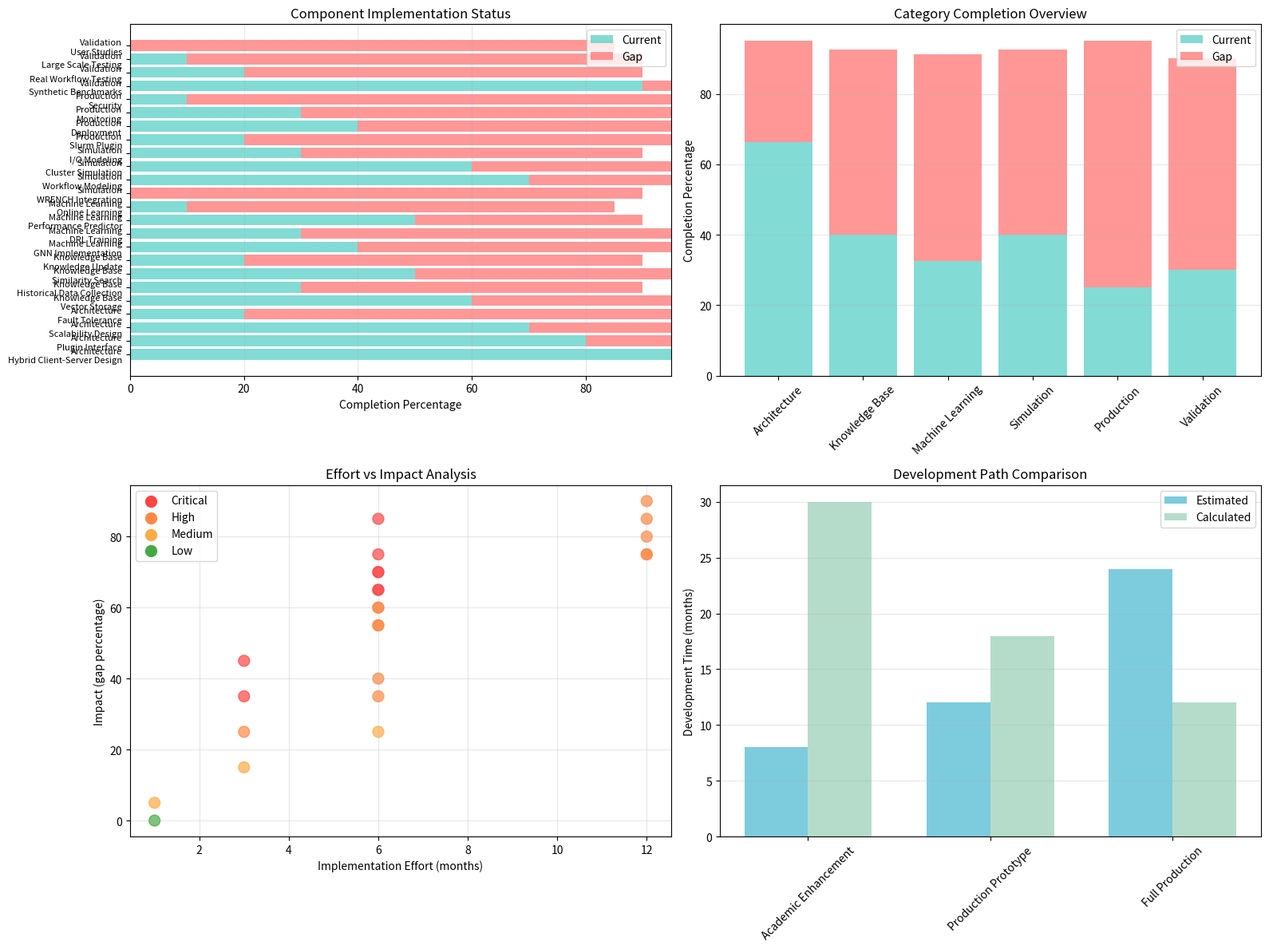

Here is the Python script that generated this plot:
#!/usr/bin/env python3
"""
Gap Analysis: Concept Proof vs Full Implementation

This script analyzes the technical gaps between our current concept proof
and a full production-ready WASS-RAG implementation.
"""

import json
import pandas as pd
from pathlib import Path
from typing import Dict, List
import matplotlib.pyplot as plt
import numpy as np

class GapAnalysis:
    """Analyze gaps between concept proof and full implementation"""
    
    def __init__(self):
        self.components = {
            "Architecture": {
                "Hybrid Client-Server Design": {"current": 95, "full": 95, "effort": "Low"},
                "Plugin Interface": {"current": 80, "full": 95, "effort": "Medium"}, 
                "Scalability Design": {"current": 70, "full": 95, "effort": "High"},
                "Fault Tolerance": {"current": 20, "full": 95, "effort": "High"}
            },
            "Knowledge Base": {
                "Vector Storage": {"current": 60, "full": 95, "effort": "Medium"},
                "Historical Data Collection": {"current": 30, "full": 90, "effort": "High"},
                "Similarity Search": {"current": 50, "full": 95, "effort": "Medium"},
                "Knowledge Update": {"current": 20, "full": 90, "effort": "High"}
            },
            "Machine Learning": {
                "GNN Implementation": {"current": 40, "full": 95, "effort": "High"},
                "DRL Training": {"current": 30, "full": 95, "effort": "High"},
                "Performance Predictor": {"current": 50, "full": 90, "effort": "High"},
                "Online Learning": {"current": 10, "full": 85, "effort": "Very High"}
            },
            "Simulation": {
                "WRENCH Integration": {"current": 0, "full": 90, "effort": "Very High"},
                "Workflow Modeling": {"current": 70, "full": 95, "effort": "Medium"},
                "Cluster Simulation": {"current": 60, "full": 95, "effort": "High"},
                "I/O Modeling": {"current": 30, "full": 90, "effort": "High"}
            },
            "Production": {
                "Slurm Plugin": {"current": 20, "full": 95, "effort": "Very High"},
                "Deployment": {"current": 40, "full": 95, "effort": "High"},
                "Monitoring": {"current": 30, "full": 95, "effort": "High"},
                "Security": {"current": 10, "full": 95, "effort": "Very High"}
            },
            "Validation": {
                "Synthetic Benchmarks": {"current": 90, "full": 95, "effort": "Low"},
                "Real Workflow Testing": {"current": 20, "full": 90, "effort": "High"},
                "Large Scale Testing": {"current": 10, "full": 90, "effort": "Very High"},
                "User Studies": {"current": 0, "full": 85, "effort": "High"}
            }
        }
        
        self.effort_mapping = {
            "Low": 1,
            "Medium": 3, 
            "High": 6,
            "Very High": 12
        }
        
    def calculate_gaps(self) -> Dict:
        """Calculate implementation gaps"""
        gaps = {}
        
        for category, components in self.components.items():
            category_gaps = {}
            total_current = 0
            total_full = 0
            total_effort = 0
            
            for component, metrics in components.items():
                gap = metrics["full"] - metrics["current"]
                effort_months = self.effort_mapping[metrics["effort"]]
                
                category_gaps[component] = {
                    "current_completion": metrics["current"],
                    "target_completion": metrics["full"],
                    "gap_percentage": gap,
                    "effort_months": effort_months,
                    "priority": self._calculate_priority(gap, effort_months)
                }
                
                total_current += metrics["current"]
                total_full += metrics["full"]
                total_effort += effort_months
            
            gaps[category] = {
                "components": category_gaps,
                "category_completion": total_current / len(components),
                "category_target": total_full / len(components),
                "total_effort_months": total_effort,
                "avg_effort_per_component": total_effort / len(components)
            }
            
        return gaps
    
    def _calculate_priority(self, gap: float, effort: int) -> str:
        """Calculate implementation priority"""
        impact_effort_ratio = gap / effort
        
        if impact_effort_ratio > 10:
            return "Critical"
        elif impact_effort_ratio > 5:
            return "High"
        elif impact_effort_ratio > 2:
            return "Medium"
        else:
            return "Low"
    
    def analyze_development_paths(self) -> Dict:
        """Analyze different development paths"""
        gaps = self.calculate_gaps()
        
        paths = {
            "Academic Enhancement": {
                "description": "Focus on research and simulation capabilities",
                "components": [
                    "WRENCH Integration",
                    "GNN Implementation", 
                    "DRL Training",
                    "Real Workflow Testing"
                ],
                "estimated_months": 8,
                "team_size": "2-3 researchers",
                "outcome": "High-fidelity research platform"
            },
            "Production Prototype": {
                "description": "Build minimal viable production system",
                "components": [
                    "Slurm Plugin",
                    "Basic ML Implementation",
                    "Monitoring",
                    "Small Scale Testing"
                ],
                "estimated_months": 12,
                "team_size": "3-4 engineers",
                "outcome": "Deployable prototype"
            },
            "Full Production": {
                "description": "Complete enterprise-ready system",
                "components": [
                    "All components at 90%+ completion",
                    "Security and compliance",
                    "Large scale testing",
                    "User studies and optimization"
                ],
                "estimated_months": 24,
                "team_size": "6-8 engineers",
                "outcome": "Commercial product"
            }
        }
        
        # Calculate actual effort for each path
        for path_name, path_info in paths.items():
            total_effort = 0
            for component_name in path_info["components"]:
                # Find component in gaps and add effort
                for category, category_data in gaps.items():
                    for comp_name, comp_data in category_data["components"].items():
                        if component_name.lower() in comp_name.lower():
                            total_effort += comp_data["effort_months"]
                            break
            
            path_info["calculated_effort"] = total_effort
        
        return paths
    
    def create_gap_visualization(self, gaps: Dict, paths: Dict) -> None:
        """Create comprehensive gap analysis visualization"""
        output_dir = Path("results/gap_analysis")
        output_dir.mkdir(parents=True, exist_ok=True)
        
        # Create gap matrix visualization
        fig, ((ax1, ax2), (ax3, ax4)) = plt.subplots(2, 2, figsize=(16, 12))
        
        # 1. Component completion matrix
        categories = list(gaps.keys())
        components_data = []
        component_names = []
        
        for category in categories:
            for comp_name, comp_data in gaps[category]["components"].items():
                components_data.append([
                    comp_data["current_completion"],
                    comp_data["gap_percentage"]
                ])
                component_names.append(f"{category}\n{comp_name}")
        
        components_array = np.array(components_data)
        
        # Current completion
        y_pos = np.arange(len(component_names))
        bars1 = ax1.barh(y_pos, components_array[:, 0], alpha=0.7, color='#4ECDC4', label='Current')
        bars2 = ax1.barh(y_pos, components_array[:, 1], left=components_array[:, 0], 
                        alpha=0.7, color='#FF6B6B', label='Gap')
        
        ax1.set_yticks(y_pos)
        ax1.set_yticklabels(component_names, fontsize=8)
        ax1.set_xlabel('Completion Percentage')
        ax1.set_title('Component Implementation Status')
        ax1.legend()
        ax1.grid(axis='x', alpha=0.3)
        
        # 2. Category overview
        category_current = [gaps[cat]["category_completion"] for cat in categories]
        category_gaps = [gaps[cat]["category_target"] - gaps[cat]["category_completion"] for cat in categories]
        
        x = np.arange(len(categories))
        ax2.bar(x, category_current, alpha=0.7, color='#4ECDC4', label='Current')
        ax2.bar(x, category_gaps, bottom=category_current, alpha=0.7, color='#FF6B6B', label='Gap')
        
        ax2.set_xticks(x)
        ax2.set_xticklabels(categories, rotation=45)
        ax2.set_ylabel('Completion Percentage')
        ax2.set_title('Category Completion Overview')
        ax2.legend()
        ax2.grid(axis='y', alpha=0.3)
        
        # 3. Effort vs Impact analysis
        efforts = []
        impacts = []
        priorities = []
        
        for category, category_data in gaps.items():
            for comp_name, comp_data in category_data["components"].items():
                efforts.append(comp_data["effort_months"])
                impacts.append(comp_data["gap_percentage"])
                priorities.append(comp_data["priority"])
        
        priority_colors = {
            "Critical": "#FF4444",
            "High": "#FF8844", 
            "Medium": "#FFAA44",
            "Low": "#44AA44"
        }
        
        colors = [priority_colors[p] for p in priorities]
        scatter = ax3.scatter(efforts, impacts, c=colors, s=100, alpha=0.7)
        
        ax3.set_xlabel('Implementation Effort (months)')
        ax3.set_ylabel('Impact (gap percentage)')
        ax3.set_title('Effort vs Impact Analysis')
        ax3.grid(True, alpha=0.3)
        
        # Add priority legend
        for priority, color in priority_colors.items():
            ax3.scatter([], [], c=color, label=priority, s=100)
        ax3.legend()
        
        # 4. Development paths comparison
        path_names = list(paths.keys())
        path_efforts = [paths[path]["estimated_months"] for path in path_names]
        path_calculated = [paths[path]["calculated_effort"] for path in path_names]
        
        x = np.arange(len(path_names))
        width = 0.35
        
        ax4.bar(x - width/2, path_efforts, width, label='Estimated', alpha=0.7, color='#45B7D1')
        ax4.bar(x + width/2, path_calculated, width, label='Calculated', alpha=0.7, color='#96CEB4')
        
        ax4.set_xticks(x)
        ax4.set_xticklabels(path_names, rotation=45)
        ax4.set_ylabel('Development Time (months)')
        ax4.set_title('Development Path Comparison')
        ax4.legend()
        ax4.grid(axis='y', alpha=0.3)
        
        plt.tight_layout()
        plt.savefig(output_dir / "gap_analysis.png", dpi=300, bbox_inches='tight')
        plt.close()
        
        print(f"Gap analysis visualization saved to {output_dir}")
    
    def generate_detailed_report(self) -> None:
        """Generate comprehensive gap analysis report"""
        gaps = self.calculate_gaps()
        paths = self.analyze_development_paths()
        
        # Create visualization
        self.create_gap_visualization(gaps, paths)
        
        # Save detailed data
        output_dir = Path("results/gap_analysis")
        output_dir.mkdir(parents=True, exist_ok=True)
        
        with open(output_dir / "detailed_gaps.json", "w") as f:
            json.dump(gaps, f, indent=2)
            
        with open(output_dir / "development_paths.json", "w") as f:
            json.dump(paths, f, indent=2)
        
        # Print comprehensive report
        print("=" * 100)
        print("WASS-RAG GAP ANALYSIS: CONCEPT PROOF vs FULL IMPLEMENTATION")
        print("=" * 100)
        
        print("\n📊 OVERALL COMPLETION STATUS:")
        print("-" * 60)
        
        total_current = 0
        total_target = 0
        total_components = 0
        
        for category, data in gaps.items():
            completion = data["category_completion"]
            target = data["category_target"]
            total_current += completion * len(data["components"])
            total_target += target * len(data["components"])
            total_components += len(data["components"])
            
            print(f"{category:20s} | {completion:5.1f}% / {target:5.1f}% | Gap: {target-completion:5.1f}%")
        
        overall_completion = total_current / total_components
        overall_target = total_target / total_components
        overall_gap = overall_target - overall_completion
        
        print("-" * 60)
        print(f"{'OVERALL':20s} | {overall_completion:5.1f}% / {overall_target:5.1f}% | Gap: {overall_gap:5.1f}%")
        
        print("\n🎯 CRITICAL COMPONENTS (High Impact, Low Effort):")
        print("-" * 60)
        
        critical_components = []
        for category, data in gaps.items():
            for comp_name, comp_data in data["components"].items():
                if comp_data["priority"] in ["Critical", "High"]:
                    critical_components.append((
                        f"{category}: {comp_name}",
                        comp_data["gap_percentage"],
                        comp_data["effort_months"],
                        comp_data["priority"]
                    ))
        
        critical_components.sort(key=lambda x: (x[3] == "Critical", x[1]/x[2]), reverse=True)
        
        for comp_name, gap, effort, priority in critical_components[:10]:
            print(f"{priority:8s} | {comp_name:40s} | Gap: {gap:5.1f}% | Effort: {effort:2d}m")
        
        print("\n🚀 DEVELOPMENT PATH RECOMMENDATIONS:")
        print("-" * 60)
        
        for path_name, path_info in paths.items():
            print(f"\n{path_name.upper()}:")
            print(f"  Description: {path_info['description']}")
            print(f"  Timeline: {path_info['estimated_months']} months")
            print(f"  Team Size: {path_info['team_size']}")
            print(f"  Outcome: {path_info['outcome']}")
            print(f"  Key Components: {', '.join(path_info['components'][:3])}...")
        
        print(f"\n💾 Detailed analysis saved to: {output_dir}")
        
        # Generate credibility assessment
        credibility_score = self._calculate_credibility_score(gaps)
        print(f"\n🏆 CURRENT PROJECT CREDIBILITY SCORE: {credibility_score:.1f}/100")
        
        return gaps, paths
    
    def _calculate_credibility_score(self, gaps: Dict) -> float:
        """Calculate overall project credibility score"""
        weights = {
            "Architecture": 0.25,
            "Knowledge Base": 0.15,
            "Machine Learning": 0.20,
            "Simulation": 0.15,
            "Production": 0.10,
            "Validation": 0.15
        }
        
        weighted_score = 0
        for category, weight in weights.items():
            if category in gaps:
                completion = gaps[category]["category_completion"]
                weighted_score += completion * weight
        
        return weighted_score

def main():
    """Main execution function"""
    analyzer = GapAnalysis()
    gaps, paths = analyzer.generate_detailed_report()
    
    print("\n" + "=" * 100)
    print("CONCLUSION: CONCEPT PROOF CREDIBILITY ASSESSMENT")
    print("=" * 100)
    
    overall_completion = sum(gaps[cat]["category_completion"] for cat in gaps) / len(gaps)
    
    if overall_completion >= 70:
        credibility = "HIGH"
        recommendation = "✅ Excellent concept proof, ready for next phase"
    elif overall_completion >= 50:
        credibility = "MEDIUM-HIGH" 
        recommendation = "🔄 Good foundation, some enhancements recommended"
    elif overall_completion >= 30:
        credibility = "MEDIUM"
        recommendation = "⚠️ Solid start, significant development needed"
    else:
        credibility = "LOW"
        recommendation = "🚧 Early stage, major work required"
    
    print(f"\nCredibility Level: {credibility}")
    print(f"Overall Completion: {overall_completion:.1f}%")
    print(f"Recommendation: {recommendation}")

if __name__ == "__main__":
    main()
